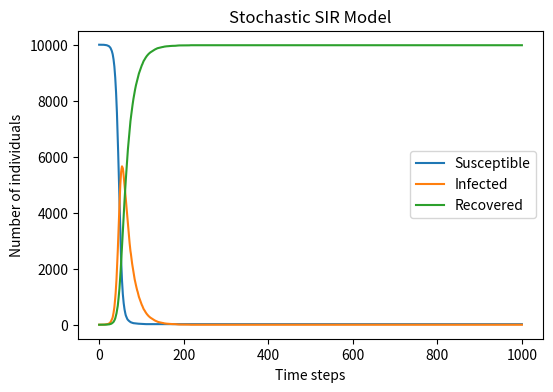

Write the Python code that produced this figure.
import numpy as np
import matplotlib.pyplot as plt

# Model parameters
N = 10000
beta = 0.3
gamma = 0.05
time_steps = 1000

# Initial state
S = N - 1
I = 1
R = 0

# Lists to store time series
S_list = [S]
I_list = [I]
R_list = [R]

# Simulation loop
for t in range(time_steps):
    # Stochastic infection
    infection_prob = beta * (I / N)
    new_infected = np.random.binomial(S, infection_prob)
    
    # Stochastic recovery
    new_recovered = np.random.binomial(I, gamma)
    
    # Update states
    S -= new_infected
    I += new_infected - new_recovered
    R += new_recovered
    
    # Ensure non-negative
    S = max(S, 0)
    I = max(I, 0)
    R = max(R, 0)
    
    # Append data
    S_list.append(S)
    I_list.append(I)
    R_list.append(R)

# Plot results
plt.figure(figsize=(6, 4), dpi=150)
plt.plot(S_list, label='Susceptible')
plt.plot(I_list, label='Infected')
plt.plot(R_list, label='Recovered')
plt.xlabel('Time steps')
plt.ylabel('Number of individuals')
plt.title('Stochastic SIR Model')
plt.legend()
plt.savefig('SIR_plot.png', bbox_inches='tight')
